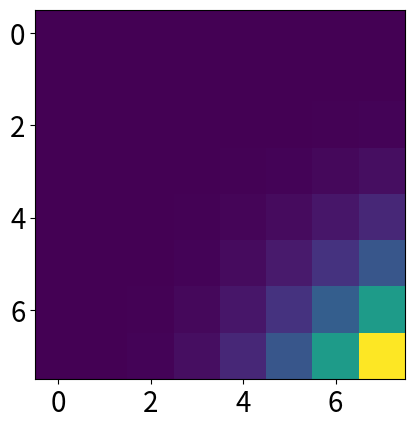
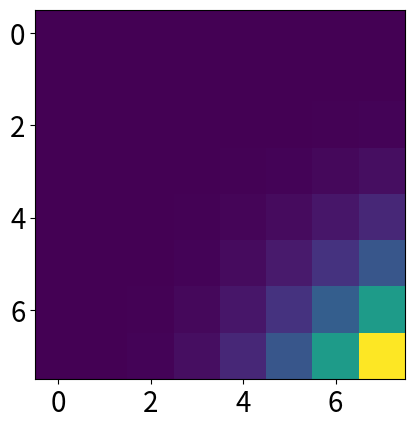
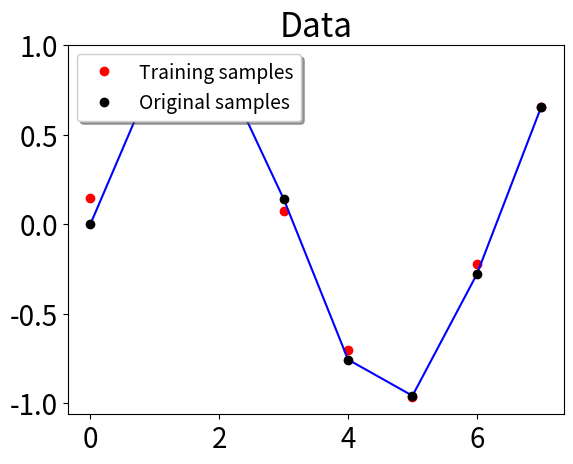
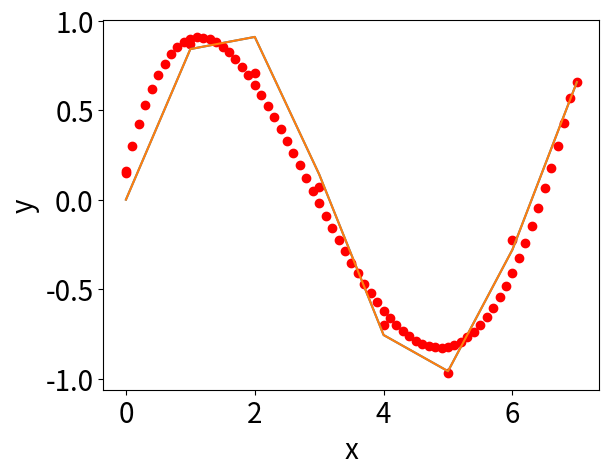
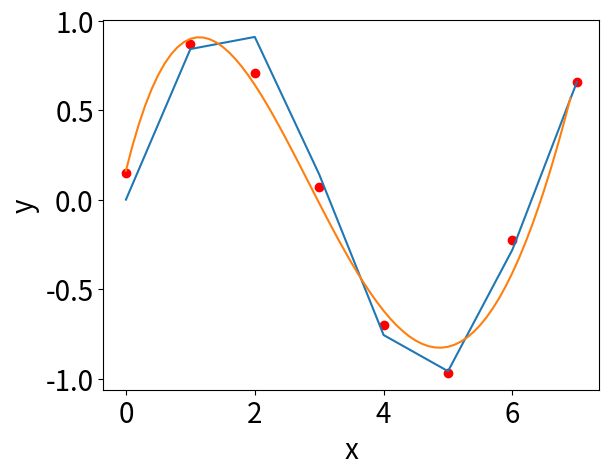

Recreate these plots in Python, in order.
# -*- coding: utf-8 -*-
"""kernel_regression.ipynb

Automatically generated by Colaboratory.

Original file is located at
    https://colab.research.google.com/<link-removed>
"""

import matplotlib.pyplot as plt
from matplotlib import cm
from matplotlib.ticker import LinearLocator, FormatStrFormatter

plt.rcParams.update({'font.size': 20})
import numpy as np
import scipy.special

"""# Kernel regression
 
 We are fitting a polynomial $$y= a_o + a_1 ~\varphi_{k,1}(x) + .. a_d ~\varphi_{d,d}(x)$$
 
We will consider the weighted polynomials $$ \varphi_{k,d} = \sqrt{{d\choose k}} ~x^k $$ to obtain a simple expression for the kernel. Note that we are applying a lifting of the original feature $x$ to obtain
$$x \rightarrow \begin{bmatrix}1\\\varphi_{1,d}(x)\\\vdots \\ \varphi_{d,d}(x)\end{bmatrix} = \phi(x)$$

The polynomial matrix for a set of points $x_1,..x_N$ evaluated below



"""

def polymatrix(x,d):
    x = np.array(x)
    N = x.size
    x = np.reshape(x,(N,1))
    X = np.ones(x.shape)
    for i in range(1,d+1):
        weight = np.sqrt(scipy.special.binom(d, i))
        X = np.hstack((X,weight*np.power(x,i)))    
    return(X)

"""### Testing the polymatrix

"""

print(polymatrix(1,3))

"""# Kernel matrix
 
With the above normalized polynomials, the innerproduct in feature space is specified by 
$$\left\langle \phi(x),\phi(y) \right\rangle = (1+xy)^d $$

The kernel matrix $\mathbf K$ is obtained from the training data as $$(\mathbf K)_{i,j} = \left\langle \phi(x_i),\phi(x_j) \right\rangle = (1+x_i x_j)^d$$ 
"""

def polykernel(x,y,d):
    return (np.power(1+(x*y),d))

def polykernelmatrix(x,y,d):
    Nx = x.size
    Ny = y.size
    K = np.zeros((Nx,Ny))
    for i in range(Nx):
        for j in range(Ny):
            K[i,j] = polykernel(x[i],y[j],d)
    return(K)

"""## Testing the polynomial kernel matrix"""

d = 4 # degree 1 polynomial
npoints = 8
xtraining = np.arange(npoints)

X = polymatrix(xtraining,d)
K = polykernelmatrix(xtraining,xtraining,d)

s=plt.figure()
s=plt.imshow(K)
s=plt.figure()
s=plt.imshow(X@X.T)

"""## Setting some test data"""

npoints = 8

# Noise variance
sigma = 0.2

xtraining = np.arange(npoints)
yorig = np.sin(xtraining) 
ytraining = yorig + sigma*np.random.normal(size=npoints)

fig = plt.figure()
ax = fig.gca()
cs = ax.plot(xtraining, ytraining,'ro',label='Training samples')
cs = ax.plot(xtraining, yorig,'b')
cs = ax.plot(xtraining,yorig,'ko',label='Original samples')
legend = ax.legend(loc='upper left', shadow=True, fontsize='x-small')
c=plt.title('Data')

"""## Regular polynomial ridge regression

Ridge regression
$$\theta = (\mathbf X^T\mathbf X + \lambda \mathbf I)^{-1}\mathbf X^T \mathbf y$$
"""

N = xtraining.size
d = 4
X = polymatrix(xtraining,d)
lam = 0.1

theta = np.linalg.inv(X.T@X + lam*np.eye(d+1))@X.T@ytraining
print('Coefficients',theta)

xtest = np.arange(0,7,0.1)
Xtest = polymatrix(xtest,d)

ytest = Xtest@(theta)
fig = plt.figure()
plt.plot(xtraining, ytraining,'ro',yorig)
plt.plot(xtest, ytest,'ro',yorig)
plt.ylabel('y')
plt.xlabel('x')
plt.show()

"""## Kernel regression using dual formulation

$$\mathbf w = (\mathbf K + \lambda \mathbf I)^{-1}\mathbf y$$

$$\boldsymbol\theta = \mathbf X^T \mathbf w$$
"""

K = polykernelmatrix(xtraining,xtraining,d)
N = xtraining.size

w = np.linalg.inv(K+lam*np.eye(N))@ytraining
print(w)
theta = (polymatrix(xtraining,d).T)@w
print(theta)

"""## Regression using dual coefficients


"""

xnew = np.arange(1.8,2)
kvector = polykernelmatrix(xtraining,xnew,d)
prediction = w@kvector
print('Comparison with training data',kvector)

print('prediction=',prediction)

xtest = np.arange(0,7,0.1)
kvector = polykernelmatrix(xtraining,xtest,d)
ytest = w@kvector

s=fig = plt.figure()
s=plt.plot(xtraining, ytraining,'ro',yorig)
s=plt.plot(xtest, ytest)
s=plt.ylabel('y')
s=plt.xlabel('x')